3-way image classification set "Rice Dataset" from GitHub (ummershakeel03/Rice-Leaf-Diseases-Classification); label vocabulary: bacterial leaf blight, brown spot, leaf blast.

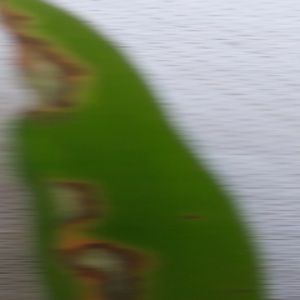
Label: leaf blast

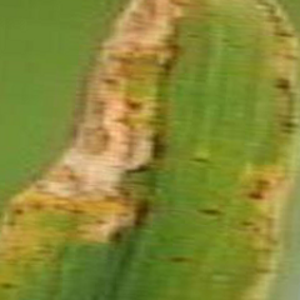
Label: bacterial leaf blight

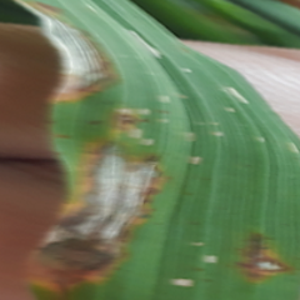
Label: leaf blast

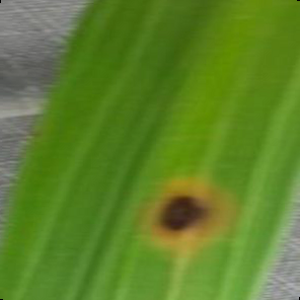
Label: brown spot

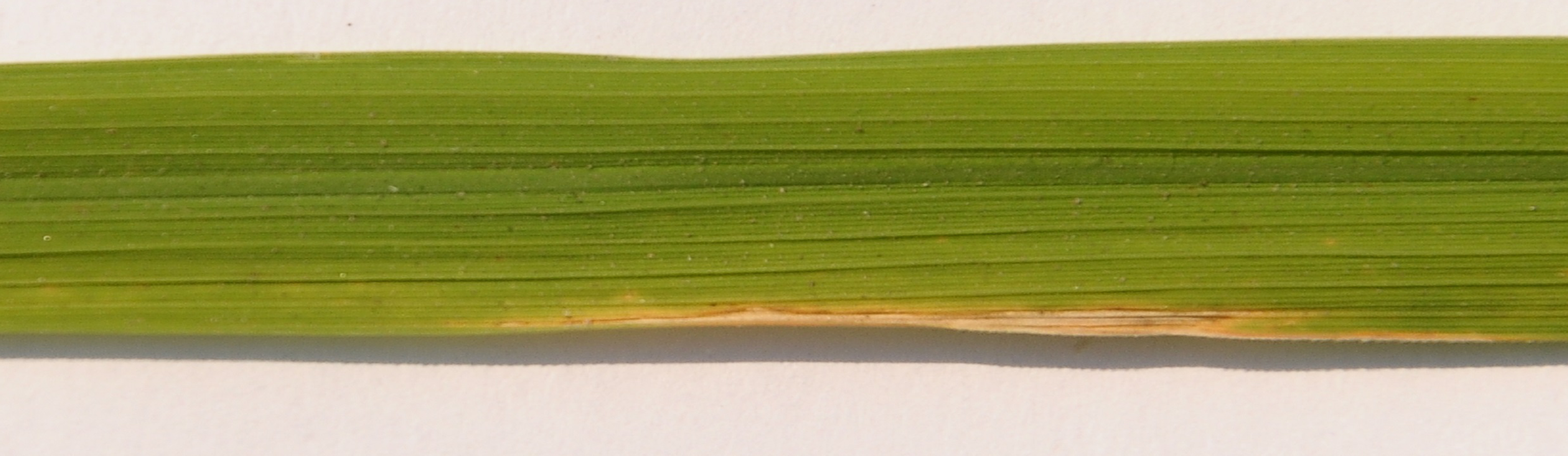
Label: bacterial leaf blight

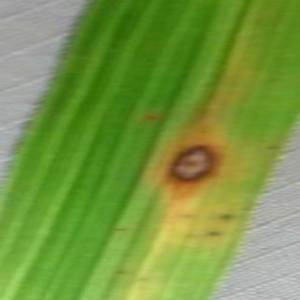
Label: brown spot
